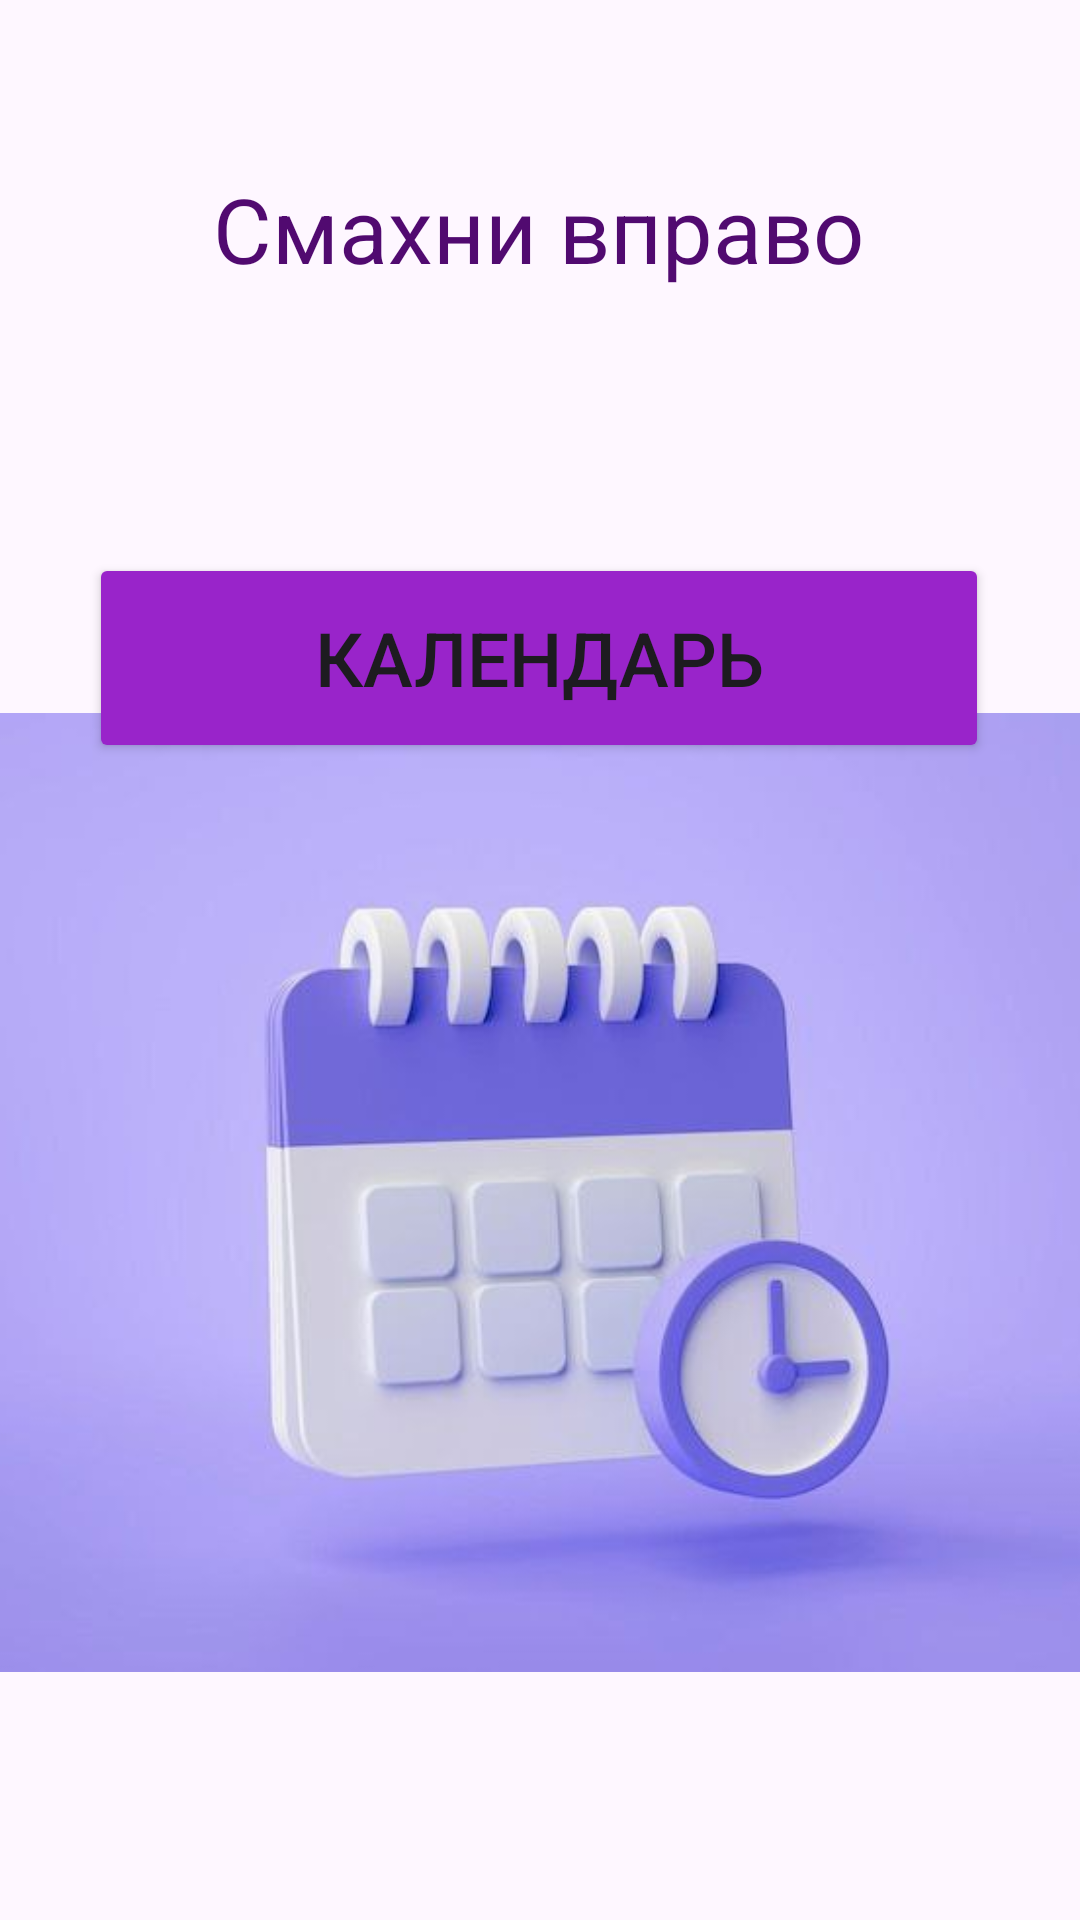

Write the Android layout XML for this screen, with the resource values it uses.
<!-- AndroidManifest.xml: application theme Theme.Pr_31_angelika -->
<!-- res/layout/activity_main2.xml -->
<?xml version="1.0" encoding="utf-8"?>
<androidx.constraintlayout.widget.ConstraintLayout xmlns:android="http://schemas.android.com/apk/res/android"
    xmlns:app="http://schemas.android.com/apk/res-auto"
    xmlns:tools="http://schemas.android.com/tools"
    android:layout_width="match_parent"
    android:layout_height="match_parent"
    tools:context=".MainActivity2">

    <TextView
        android:id="@+id/textView"
        android:layout_width="wrap_content"
        android:layout_height="wrap_content"
        android:layout_marginTop="56dp"
        android:text="Смахни вправо"
        android:textColor="#510A70"
        android:textSize="30sp"
        app:layout_constraintEnd_toEndOf="parent"
        app:layout_constraintHorizontal_bias="0.497"
        app:layout_constraintStart_toStartOf="parent"
        app:layout_constraintTop_toTopOf="parent" />

    <Button
        android:id="@+id/buttonCont"
        android:layout_width="300dp"
        android:layout_height="70dp"
        android:layout_marginTop="88dp"
        android:backgroundTint="#FF9924CA"
        android:text="Календарь"
        android:textSize="25sp"
        app:cornerRadius="25dp"
        app:layout_constraintEnd_toEndOf="parent"
        app:layout_constraintHorizontal_bias="0.495"
        app:layout_constraintStart_toStartOf="parent"
        app:layout_constraintTop_toBottomOf="@+id/textView" />

    <ImageView
        android:id="@+id/imageView"
        android:layout_width="408dp"
        android:layout_height="453dp"
        android:layout_marginBottom="16dp"
        app:layout_constraintBottom_toBottomOf="parent"
        app:layout_constraintEnd_toEndOf="parent"
        app:layout_constraintHorizontal_bias="0.454"
        app:layout_constraintStart_toStartOf="parent"
        app:srcCompat="@drawable/kalendar" />
</androidx.constraintlayout.widget.ConstraintLayout>
<!-- resources referenced by this layout -->
<resources>
  <!-- drawable kalendar: png bitmap (drawable, 111351 bytes) -->
  <style name="Theme.Pr_31_angelika" parent="Base.Theme.Pr_31_angelika" />
  <style name="Base.Theme.Pr_31_angelika" parent="Theme.Material3.DayNight.NoActionBar">
          
          
      </style>
</resources>
